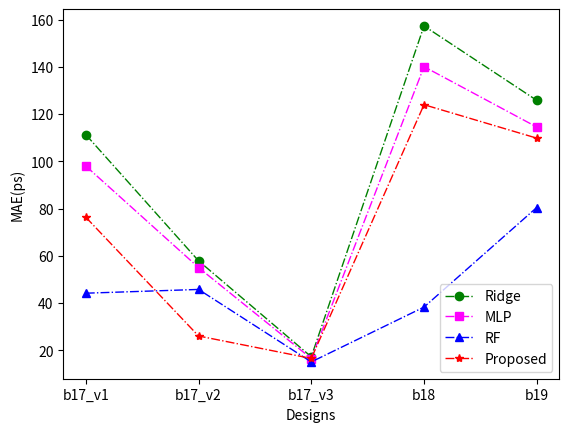
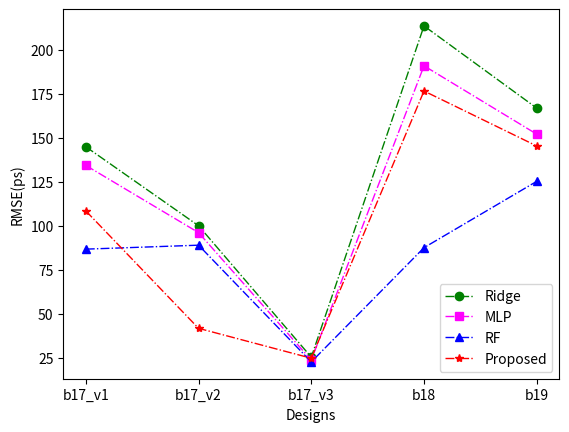
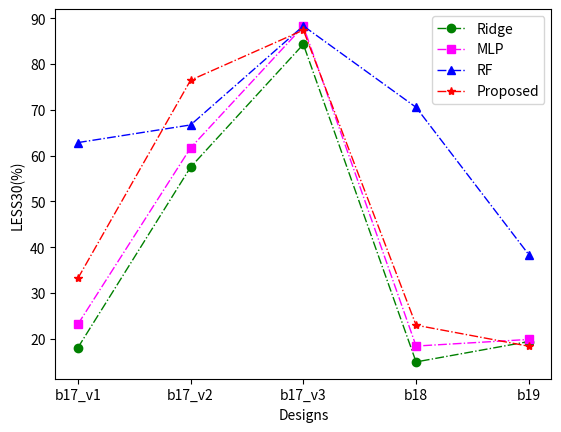

Python code for these plots, in order:
# -*- coding: utf-8 -*-
# @Time    : 2022/9/8 17:29
# @Author  : Ronchy_LU
# @Email   : rongqi1949@gmail.com
# @File    : result_MAE_plot.py
# @Software: PyCharm
import matplotlib.pyplot as plt
import numpy as np

###Settings
#设置x轴标签
values = ['b17_v1', 'b17_v2', 'b17_v3', 'b18', 'b19']

markersize = 6
linestyle = '-.'
linewidth = 1

#***************************************************
##Figure MAE
Ridge_result_MAE_plot = [111.30132809817754, 57.90079059731588, 17.273904424443664, 157.32547192624403, 125.82300093776868]
MLP_result_MAE_plot = [98.01578503469811, 55.049662424799976, 16.55337208986829, 140.08156517100534, 114.52690422859027]
RF_result_MAE_plot = [44.1975537117615, 45.79078616768285, 15.110304415147775, 38.31763357169766, 80.46698514996518]
GP_result_MAE_plot = [76.34740829467773,26.090026378631592,16.58118987083435,123.9825439453125,109.82885932922363]

plt.figure(1)
#plot
x_ax = range(1, len(Ridge_result_MAE_plot) + 1)
#Ridge
plt.plot(x_ax, Ridge_result_MAE_plot, color="green", marker='o', markersize = markersize, linestyle=linestyle, linewidth=linewidth, label="Ridge")
#MLP
plt.plot(x_ax, MLP_result_MAE_plot, color="magenta", marker='s', markersize = markersize, linestyle=linestyle, linewidth=linewidth, label="MLP")
#RF
plt.plot(x_ax, RF_result_MAE_plot, color="blue", marker='^', markersize = markersize, linestyle=linestyle, linewidth=linewidth, label="RF")
#GP
plt.plot(x_ax,GP_result_MAE_plot, color="red", marker='*', markersize = markersize, linestyle=linestyle, linewidth=linewidth, label="Proposed")

plt.ylabel('MAE(ps)')   # set ystick label
plt.xlabel('Designs')  # set xstck label
plt.legend(loc="lower right")  #set legend location
plt.grid(0)
plt.xticks(x_ax, values)
plt.show()
# plt.draw()
fig1_file = "MAE_plot.eps"
plt.savefig(fig1_file,  bbox_inches='tight')


##Figure RMSE
plt.figure(2)
Ridge_result_RMSE_plot = np.sqrt( np.array([20960.882955096586, 9982.765240790297, 638.8560937249046, 45542.85606003766, 27793.15565676238]) )
MLP_result_RMSE_plot =np.sqrt(np.array([18005.63240078954, 9218.374012075514, 557.7368960290847, 36385.6816289802, 23083.026416110777]))
RF_result_RMSE_plot = np.sqrt(np.array([7504.8215884886085, 7899.028836047025, 509.63355439615145, 7648.482921695517, 15659.565242485802]))
GP_result_RMSE_plot = np.sqrt(np.array([11741.055786132812,1735.0331420898438,608.8122940063477,31130.89794921875,21086.615966796875]))
#plot
# x_ax = range(1, len(Ridge_result_MAE_plot) + 1)
#Ridge
plt.plot(x_ax, Ridge_result_RMSE_plot, color="green", marker='o',markersize = markersize,linestyle=linestyle, linewidth=linewidth, label="Ridge")
#MLP
plt.plot(x_ax, MLP_result_RMSE_plot,color="magenta", marker='s', markersize = markersize, linestyle=linestyle,linewidth=linewidth, label="MLP")
#RF
plt.plot(x_ax, RF_result_RMSE_plot, color="blue", marker='^', markersize = markersize, linestyle=linestyle,linewidth=linewidth, label="RF")
#GP
plt.plot(x_ax, GP_result_RMSE_plot, color="red", marker='*', markersize = markersize, linestyle=linestyle,linewidth=linewidth, label="Proposed")


plt.ylabel('RMSE(ps)')   # set ystick label
plt.xlabel('Designs')  # set xstck label
plt.legend(loc="lower right")  #set legend location
# plt.grid(0)
plt.draw()
plt.xticks(x_ax, values)
plt.show()
fig2_file = "RMSE_plot.eps"
plt.savefig(fig2_file,  bbox_inches='tight')




####Figure LESS30
plt.figure(3)
Ridge_result_LESS30_plot = np.array([0.1806666666666667, 0.5748, 0.8429333333333332, 0.14961111111111108, 0.19407407407407407])*100
MLP_result_LESS30_plot = np.array([0.23186666666666672, 0.6169333333333333, 0.8822666666666666, 0.18422222222222223, 0.19871604938271606])*100
RF_result_LESS30_plot = np.array([0.6284, 0.6669333333333334, 0.8830666666666668, 0.7053888888888888, 0.3838024691358025])*100
GP_result_LESS30_plot = np.array([0.332,0.7646666666666667,0.874, 0.22981770833333334,0.18387345679012346])*100
#plot
x_ax = range(1, len(Ridge_result_LESS30_plot) + 1)
#Ridge
plt.plot(x_ax, Ridge_result_LESS30_plot, color="green", marker='o',  markersize = markersize, linestyle=linestyle,linewidth=linewidth, label="Ridge")
#MLP
plt.plot(x_ax, MLP_result_LESS30_plot, color="magenta", marker='s', markersize = markersize, linestyle=linestyle, linewidth=linewidth, label="MLP")
#RF
plt.plot(x_ax, RF_result_LESS30_plot, color="blue", marker='^', markersize = markersize, linestyle=linestyle,linewidth=linewidth, label="RF")
#GP
plt.plot(x_ax, GP_result_LESS30_plot, color="red", marker='*', markersize = markersize, linestyle=linestyle,linewidth=linewidth, label="Proposed")
# plt.plot(x_ax,GP_result_LESS30_plot,'mD-',markersize = 6, linestyle='-.', linewidth=1, label="GP")


plt.ylabel('LESS30(%)')   # set ystick label
plt.xlabel('Designs')  # set xstck label
plt.legend(loc="upper right")  #set legend location
# plt.grid(0)
plt.xticks(x_ax, values)
plt.show()
plt.draw()
fig3_file = "LESS30_plot.eps"
plt.savefig(fig3_file,  bbox_inches='tight')



